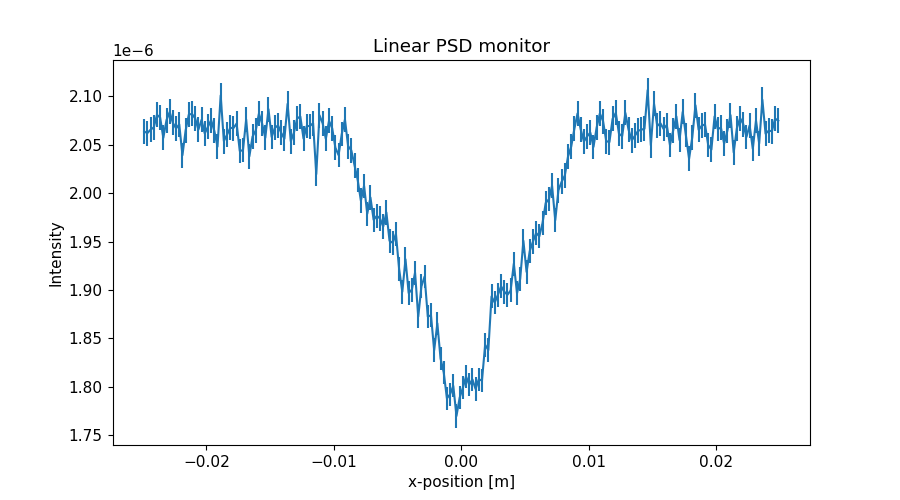

The data file committed next to this chart (first rows):
x_axis, Intensity, Error
-2.487500000000000128e-02, 2.063755645999999875e-06, 1.284887947999999974e-08
-2.462500000000000105e-02, 2.062155370999999922e-06, 1.284389582000000027e-08
-2.437500000000000083e-02, 2.065675604999999891e-06, 1.285485500999999990e-08
-2.412500000000000061e-02, 2.067995897000000193e-06, 1.286207386000000068e-08
-2.387500000000000039e-02, 2.080956059999999916e-06, 1.290231645999999929e-08
-2.362500000000000017e-02, 2.078236230000000201e-06, 1.289388217000000051e-08
-2.337499999999999994e-02, 2.057197887999999934e-06, 1.282845519000000047e-08
-2.312499999999999972e-02, 2.075597739999999932e-06, 1.288569901000000022e-08
-2.287499999999999950e-02, 2.083917559999999820e-06, 1.291149914000000023e-08
-2.262499999999999928e-02, 2.072638133000000013e-06, 1.287650968999999948e-08
-2.237499999999999906e-02, 2.066958806000000143e-06, 1.285885722999999985e-08
-2.212499999999999883e-02, 2.071198708000000148e-06, 1.287203921999999998e-08
-2.187499999999999861e-02, 2.039280182999999903e-06, 1.277247156000000058e-08
-2.162499999999999839e-02, 2.064879914000000110e-06, 1.285239225000000001e-08
-2.137500000000000164e-02, 2.081280288999999843e-06, 1.290333471000000045e-08
-2.112500000000000142e-02, 2.081920332999999882e-06, 1.290531882000000080e-08
-2.087500000000000119e-02, 2.077280732999999883e-06, 1.289093161000000062e-08
-2.062500000000000097e-02, 2.065681138999999849e-06, 1.285488944000000046e-08
-2.037500000000000075e-02, 2.075841912999999989e-06, 1.288646989999999962e-08
-2.012500000000000053e-02, 2.061762650000000144e-06, 1.284269537000000059e-08
-1.987500000000000031e-02, 2.068642259000000068e-06, 1.286410361000000002e-08
-1.962500000000000008e-02, 2.075521734000000142e-06, 1.288547545999999927e-08
-1.937499999999999986e-02, 2.064483418999999983e-06, 1.285116909999999970e-08
-1.912499999999999964e-02, 2.048164555999999895e-06, 1.280027849000000007e-08
-1.887499999999999942e-02, 2.101042689000000039e-06, 1.296446029000000080e-08
-1.862499999999999920e-02, 2.053844722999999848e-06, 1.281801685000000061e-08
-1.837499999999999897e-02, 2.060484836999999955e-06, 1.283872167999999931e-08
-1.812499999999999875e-02, 2.067524715000000084e-06, 1.286063586000000054e-08
-1.787499999999999853e-02, 2.067284854999999896e-06, 1.285989024999999960e-08
-1.762499999999999831e-02, 2.072004997000000046e-06, 1.287456406000000015e-08
-1.737500000000000155e-02, 2.043525820000000066e-06, 1.278577849000000017e-08
-1.712500000000000133e-02, 2.044566500999999798e-06, 1.278903595000000028e-08
-1.687500000000000111e-02, 2.076245748000000061e-06, 1.288773525999999998e-08
-1.662500000000000089e-02, 2.038086978999999902e-06, 1.276875549999999987e-08
-1.637500000000000067e-02, 2.058486751000000184e-06, 1.283250094000000056e-08
-1.612500000000000044e-02, 2.064807107000000171e-06, 1.285218803999999960e-08
-1.587500000000000022e-02, 2.082246253000000120e-06, 1.290634730999999960e-08
-1.562500000000000000e-02, 2.072007373000000195e-06, 1.287457883000000039e-08
-1.537499999999999978e-02, 2.057207914000000092e-06, 1.282851770000000037e-08
-1.512499999999999956e-02, 2.086807335000000110e-06, 1.292047886000000033e-08
-1.487499999999999933e-02, 2.058088760000000136e-06, 1.283126658000000016e-08
-1.462500000000000085e-02, 2.067528418000000070e-06, 1.286065890000000061e-08
-1.437500000000000062e-02, 2.070088713999999812e-06, 1.286862054000000010e-08
-1.412500000000000040e-02, 2.062329463999999874e-06, 1.284448186999999932e-08
-1.387500000000000018e-02, 2.056249423000000137e-06, 1.282553343999999967e-08
-1.362499999999999996e-02, 2.092328700000000203e-06, 1.293756516000000080e-08
-1.337499999999999974e-02, 2.053690666000000155e-06, 1.281755464000000067e-08
-1.312499999999999951e-02, 2.062650231000000160e-06, 1.284548314999999954e-08
-1.287499999999999929e-02, 2.077289731000000124e-06, 1.289098743999999973e-08
-1.262500000000000080e-02, 2.079209783999999846e-06, 1.289694405000000080e-08
-1.237500000000000058e-02, 2.056411418000000037e-06, 1.282604487999999992e-08
-1.212500000000000036e-02, 2.069450919000000202e-06, 1.286664476000000026e-08
-1.187500000000000014e-02, 2.069371251000000045e-06, 1.286639811000000021e-08
-1.162499999999999992e-02, 2.072411397999999896e-06, 1.287584654000000067e-08
-1.137499999999999969e-02, 2.019692967999999810e-06, 1.271102180000000080e-08
-1.112499999999999947e-02, 2.080651062999999872e-06, 1.290141738000000022e-08
-1.087499999999999925e-02, 2.072251240000000201e-06, 1.287534848999999990e-08
-1.062500000000000076e-02, 2.056172493999999857e-06, 1.282530308999999986e-08
-1.037500000000000054e-02, 2.074811672999999910e-06, 1.288330190000000057e-08
-1.012500000000000032e-02, 2.067052583000000129e-06, 1.285919178999999963e-08
... 140 more rows
